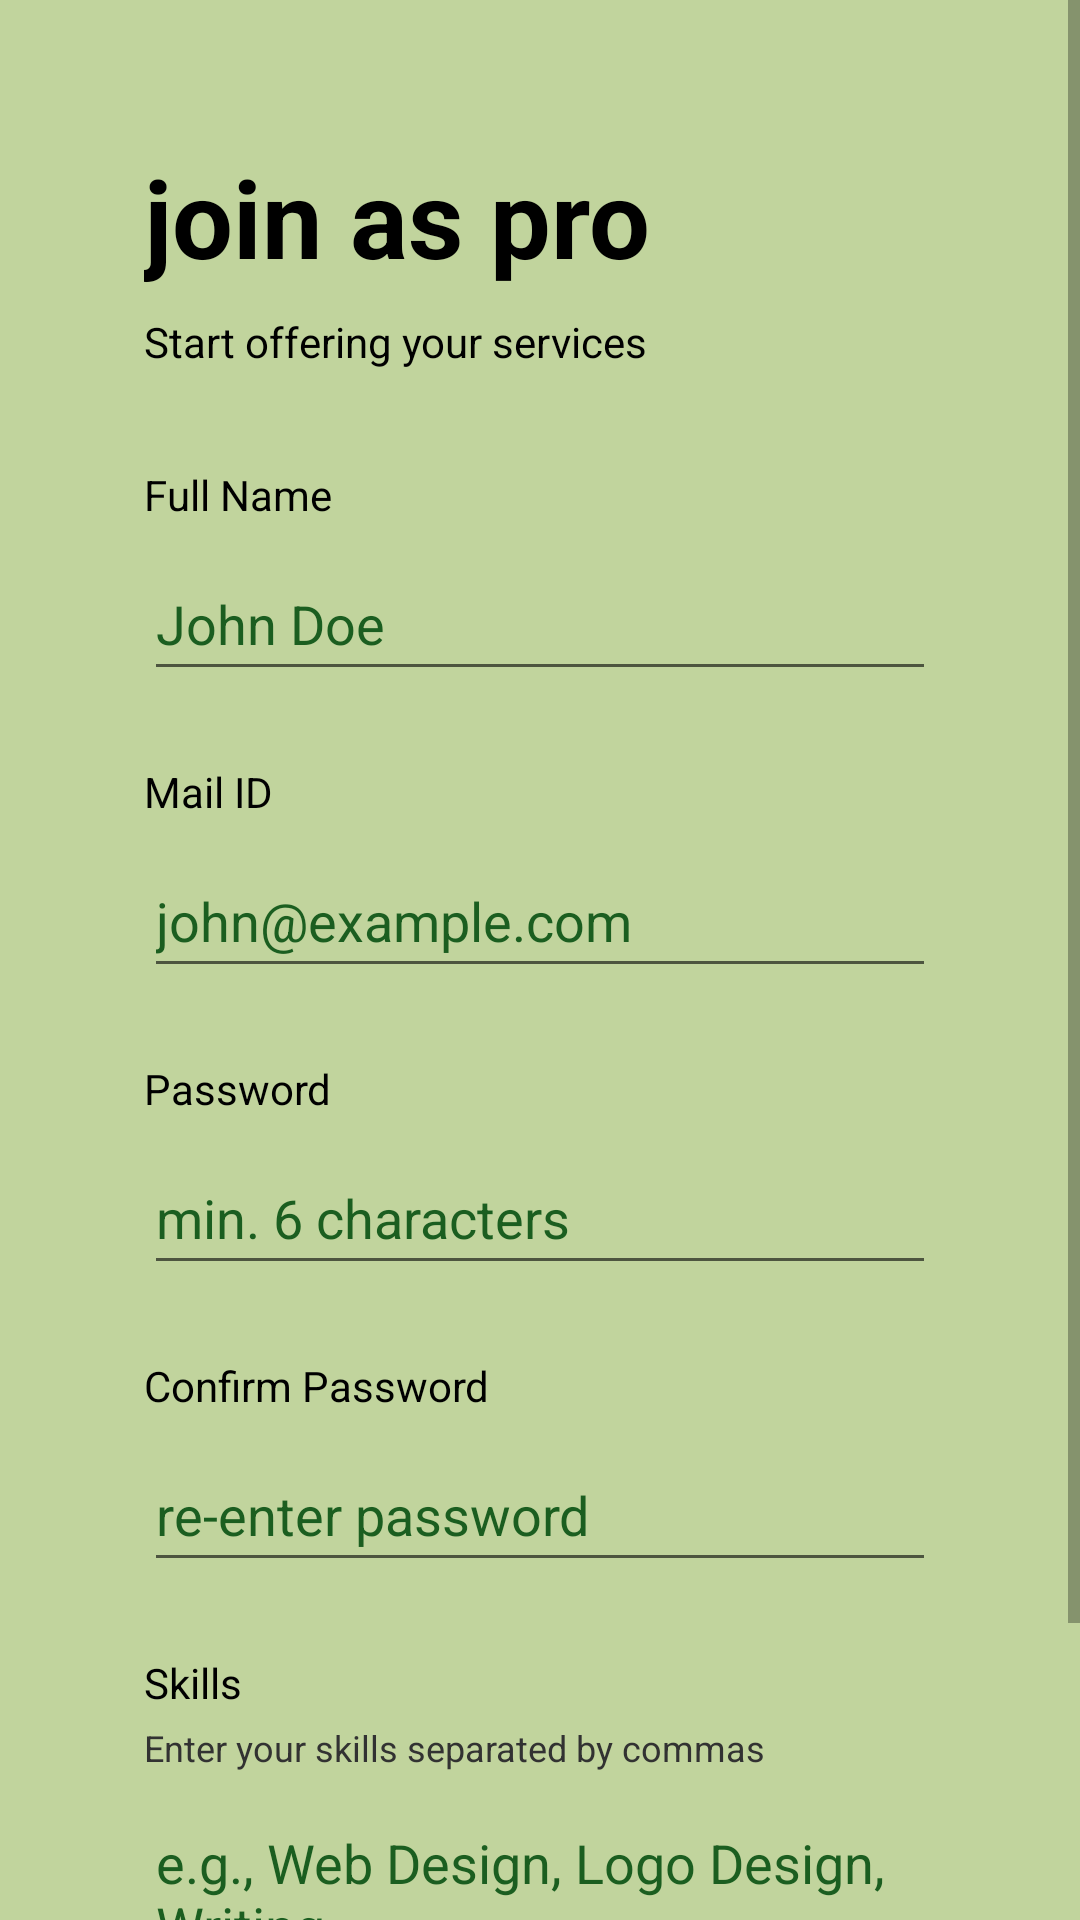

Produce the Android XML layout that renders to this screen, including the resource entries it uses.
<!-- AndroidManifest.xml: application theme Theme.Downwork -->
<!-- res/layout/fragment_professional_sign_up_form.xml -->
<?xml version="1.0" encoding="utf-8"?>
<ScrollView xmlns:android="http://schemas.android.com/apk/res/android"
    xmlns:app="http://schemas.android.com/apk/res-auto"
    android:layout_width="match_parent"
    android:layout_height="match_parent"
    android:background="@color/lemongrass_light"
    android:fillViewport="true">

    <androidx.constraintlayout.widget.ConstraintLayout
        android:layout_width="match_parent"
        android:layout_height="wrap_content"
        android:paddingBottom="24dp">

        <TextView
            android:id="@+id/prof_signup_title"
            android:layout_width="wrap_content"
            android:layout_height="wrap_content"
            android:layout_marginStart="48dp"
            android:layout_marginTop="48dp"
            android:text="@string/prof_signup_title"
            android:textColor="@android:color/black"
            android:textSize="36sp"
            android:textStyle="bold"
            app:layout_constraintStart_toStartOf="parent"
            app:layout_constraintTop_toTopOf="parent" />

        <TextView
            android:id="@+id/prof_signup_desc"
            android:layout_width="0dp"
            android:layout_height="wrap_content"
            android:layout_marginStart="48dp"
            android:layout_marginTop="8dp"
            android:layout_marginEnd="48dp"
            android:text="@string/prof_signup_desc"
            android:textColor="@android:color/primary_text_light"
            app:layout_constraintEnd_toEndOf="parent"
            app:layout_constraintStart_toStartOf="parent"
            app:layout_constraintTop_toBottomOf="@+id/prof_signup_title" />

        <TextView
            android:id="@+id/prof_name_title"
            android:layout_width="wrap_content"
            android:layout_height="wrap_content"
            android:layout_marginStart="48dp"
            android:layout_marginTop="32dp"
            android:text="@string/full_name"
            android:textColor="@android:color/primary_text_light"
            app:layout_constraintStart_toStartOf="parent"
            app:layout_constraintTop_toBottomOf="@+id/prof_signup_desc" />

        <EditText
            android:id="@+id/prof_name"
            android:layout_width="0dp"
            android:layout_height="wrap_content"
            android:layout_marginStart="48dp"
            android:layout_marginTop="8dp"
            android:layout_marginEnd="48dp"
            android:autofillHints="name"
            android:hint="@string/full_name_hint"
            android:inputType="textPersonName"
            android:minHeight="48dp"
            android:textColor="@android:color/primary_text_light"
            android:textColorHint="#1B5E20"
            app:layout_constraintEnd_toEndOf="parent"
            app:layout_constraintStart_toStartOf="parent"
            app:layout_constraintTop_toBottomOf="@+id/prof_name_title" />

        <TextView
            android:id="@+id/prof_mail_title"
            android:layout_width="wrap_content"
            android:layout_height="wrap_content"
            android:layout_marginStart="48dp"
            android:layout_marginTop="24dp"
            android:text="@string/mail_id"
            android:textColor="@android:color/primary_text_light"
            app:layout_constraintStart_toStartOf="parent"
            app:layout_constraintTop_toBottomOf="@+id/prof_name" />

        <EditText
            android:id="@+id/prof_mail"
            android:layout_width="0dp"
            android:layout_height="wrap_content"
            android:layout_marginStart="48dp"
            android:layout_marginTop="8dp"
            android:layout_marginEnd="48dp"
            android:autofillHints="emailAddress"
            android:hint="@string/mail_id_hint"
            android:inputType="textEmailAddress"
            android:minHeight="48dp"
            android:textColor="@android:color/primary_text_light"
            android:textColorHint="#1B5E20"
            app:layout_constraintEnd_toEndOf="parent"
            app:layout_constraintStart_toStartOf="parent"
            app:layout_constraintTop_toBottomOf="@+id/prof_mail_title" />

        <TextView
            android:id="@+id/prof_pwd_title"
            android:layout_width="wrap_content"
            android:layout_height="wrap_content"
            android:layout_marginStart="48dp"
            android:layout_marginTop="24dp"
            android:text="@string/password"
            android:textColor="@android:color/primary_text_light"
            app:layout_constraintStart_toStartOf="parent"
            app:layout_constraintTop_toBottomOf="@+id/prof_mail" />

        <EditText
            android:id="@+id/prof_pwd"
            android:layout_width="0dp"
            android:layout_height="wrap_content"
            android:layout_marginStart="48dp"
            android:layout_marginTop="8dp"
            android:layout_marginEnd="48dp"
            android:autofillHints="password"
            android:hint="@string/password_hint_min"
            android:inputType="textPassword"
            android:minHeight="48dp"
            android:textColor="@android:color/primary_text_light"
            android:textColorHint="#1B5E20"
            app:layout_constraintEnd_toEndOf="parent"
            app:layout_constraintStart_toStartOf="parent"
            app:layout_constraintTop_toBottomOf="@+id/prof_pwd_title" />

        <TextView
            android:id="@+id/prof_confirm_pwd_title"
            android:layout_width="wrap_content"
            android:layout_height="wrap_content"
            android:layout_marginStart="48dp"
            android:layout_marginTop="24dp"
            android:text="@string/confirm_password"
            android:textColor="@android:color/primary_text_light"
            app:layout_constraintStart_toStartOf="parent"
            app:layout_constraintTop_toBottomOf="@+id/prof_pwd" />

        <EditText
            android:id="@+id/prof_confirm_pwd"
            android:layout_width="0dp"
            android:layout_height="wrap_content"
            android:layout_marginStart="48dp"
            android:layout_marginTop="8dp"
            android:layout_marginEnd="48dp"
            android:autofillHints="password"
            android:hint="@string/confirm_password_hint"
            android:inputType="textPassword"
            android:minHeight="48dp"
            android:textColor="@android:color/primary_text_light"
            android:textColorHint="#1B5E20"
            app:layout_constraintEnd_toEndOf="parent"
            app:layout_constraintStart_toStartOf="parent"
            app:layout_constraintTop_toBottomOf="@+id/prof_confirm_pwd_title" />

        <TextView
            android:id="@+id/prof_skills_title"
            android:layout_width="wrap_content"
            android:layout_height="wrap_content"
            android:layout_marginStart="48dp"
            android:layout_marginTop="24dp"
            android:text="@string/skills"
            android:textColor="@android:color/primary_text_light"
            app:layout_constraintStart_toStartOf="parent"
            app:layout_constraintTop_toBottomOf="@+id/prof_confirm_pwd" />

        <TextView
            android:id="@+id/prof_skills_hint"
            android:layout_width="0dp"
            android:layout_height="wrap_content"
            android:layout_marginStart="48dp"
            android:layout_marginTop="4dp"
            android:layout_marginEnd="48dp"
            android:text="@string/skills_hint"
            android:textColor="@android:color/secondary_text_light"
            android:textSize="12sp"
            app:layout_constraintEnd_toEndOf="parent"
            app:layout_constraintStart_toStartOf="parent"
            app:layout_constraintTop_toBottomOf="@+id/prof_skills_title" />

        <EditText
            android:id="@+id/prof_skills"
            android:layout_width="0dp"
            android:layout_height="wrap_content"
            android:layout_marginStart="48dp"
            android:layout_marginTop="8dp"
            android:layout_marginEnd="48dp"
            android:autofillHints=""
            android:hint="@string/skills_example"
            android:inputType="textMultiLine"
            android:minHeight="48dp"
            android:textColor="@android:color/primary_text_light"
            android:textColorHint="#1B5E20"
            app:layout_constraintEnd_toEndOf="parent"
            app:layout_constraintStart_toStartOf="parent"
            app:layout_constraintTop_toBottomOf="@+id/prof_skills_hint" />

        <TextView
            android:id="@+id/prof_error"
            android:layout_width="0dp"
            android:layout_height="wrap_content"
            android:layout_marginStart="48dp"
            android:layout_marginTop="16dp"
            android:layout_marginEnd="48dp"
            android:textColor="#C62828"
            android:visibility="gone"
            app:layout_constraintEnd_toEndOf="parent"
            app:layout_constraintStart_toStartOf="parent"
            app:layout_constraintTop_toBottomOf="@+id/prof_skills" />

        <Button
            android:id="@+id/prof_signup_btn"
            android:layout_width="wrap_content"
            android:layout_height="wrap_content"
            android:layout_marginStart="48dp"
            android:layout_marginTop="24dp"
            android:text="@string/sign_up_btn"
            app:layout_constraintStart_toStartOf="parent"
            app:layout_constraintTop_toBottomOf="@+id/prof_error" />

    </androidx.constraintlayout.widget.ConstraintLayout>
</ScrollView>
<!-- resources referenced by this layout -->
<resources>
  <color name="lemongrass_light">#FFC1D49D</color>
  <string name="confirm_password">Confirm Password</string>
  <string name="confirm_password_hint">re-enter password</string>
  <string name="full_name">Full Name</string>
  <string name="full_name_hint">John Doe</string>
  <string name="mail_id">Mail ID</string>
  <string name="mail_id_hint">john@example.com</string>
  <string name="password">Password</string>
  <string name="password_hint_min">min. 6 characters</string>
  <string name="prof_signup_desc">Start offering your services</string>
  <string name="prof_signup_title">join as pro</string>
  <string name="sign_up_btn">Sign Up</string>
  <string name="skills">Skills</string>
  <string name="skills_example">e.g., Web Design, Logo Design, Writing</string>
  <string name="skills_hint">Enter your skills separated by commas</string>
  <style name="Theme.Downwork" parent="Theme.AppCompat.Light.NoActionBar">
          
          <item name="colorPrimary">@color/lemongrass_light</item>
          <item name="colorPrimaryDark">@color/lemongrass</item>
          <item name="colorAccent">@color/lemongrass_lighter</item>
          
          <item name="android:statusBarColor">@color/lemongrass_light</item>
          <item name="android:windowLightStatusBar" tools:targetApi="m">true</item>
          
      </style>
  <color name="lemongrass">#FFD8FF8B</color>
  <color name="lemongrass_lighter">#FFDDE4C0</color>
</resources>
